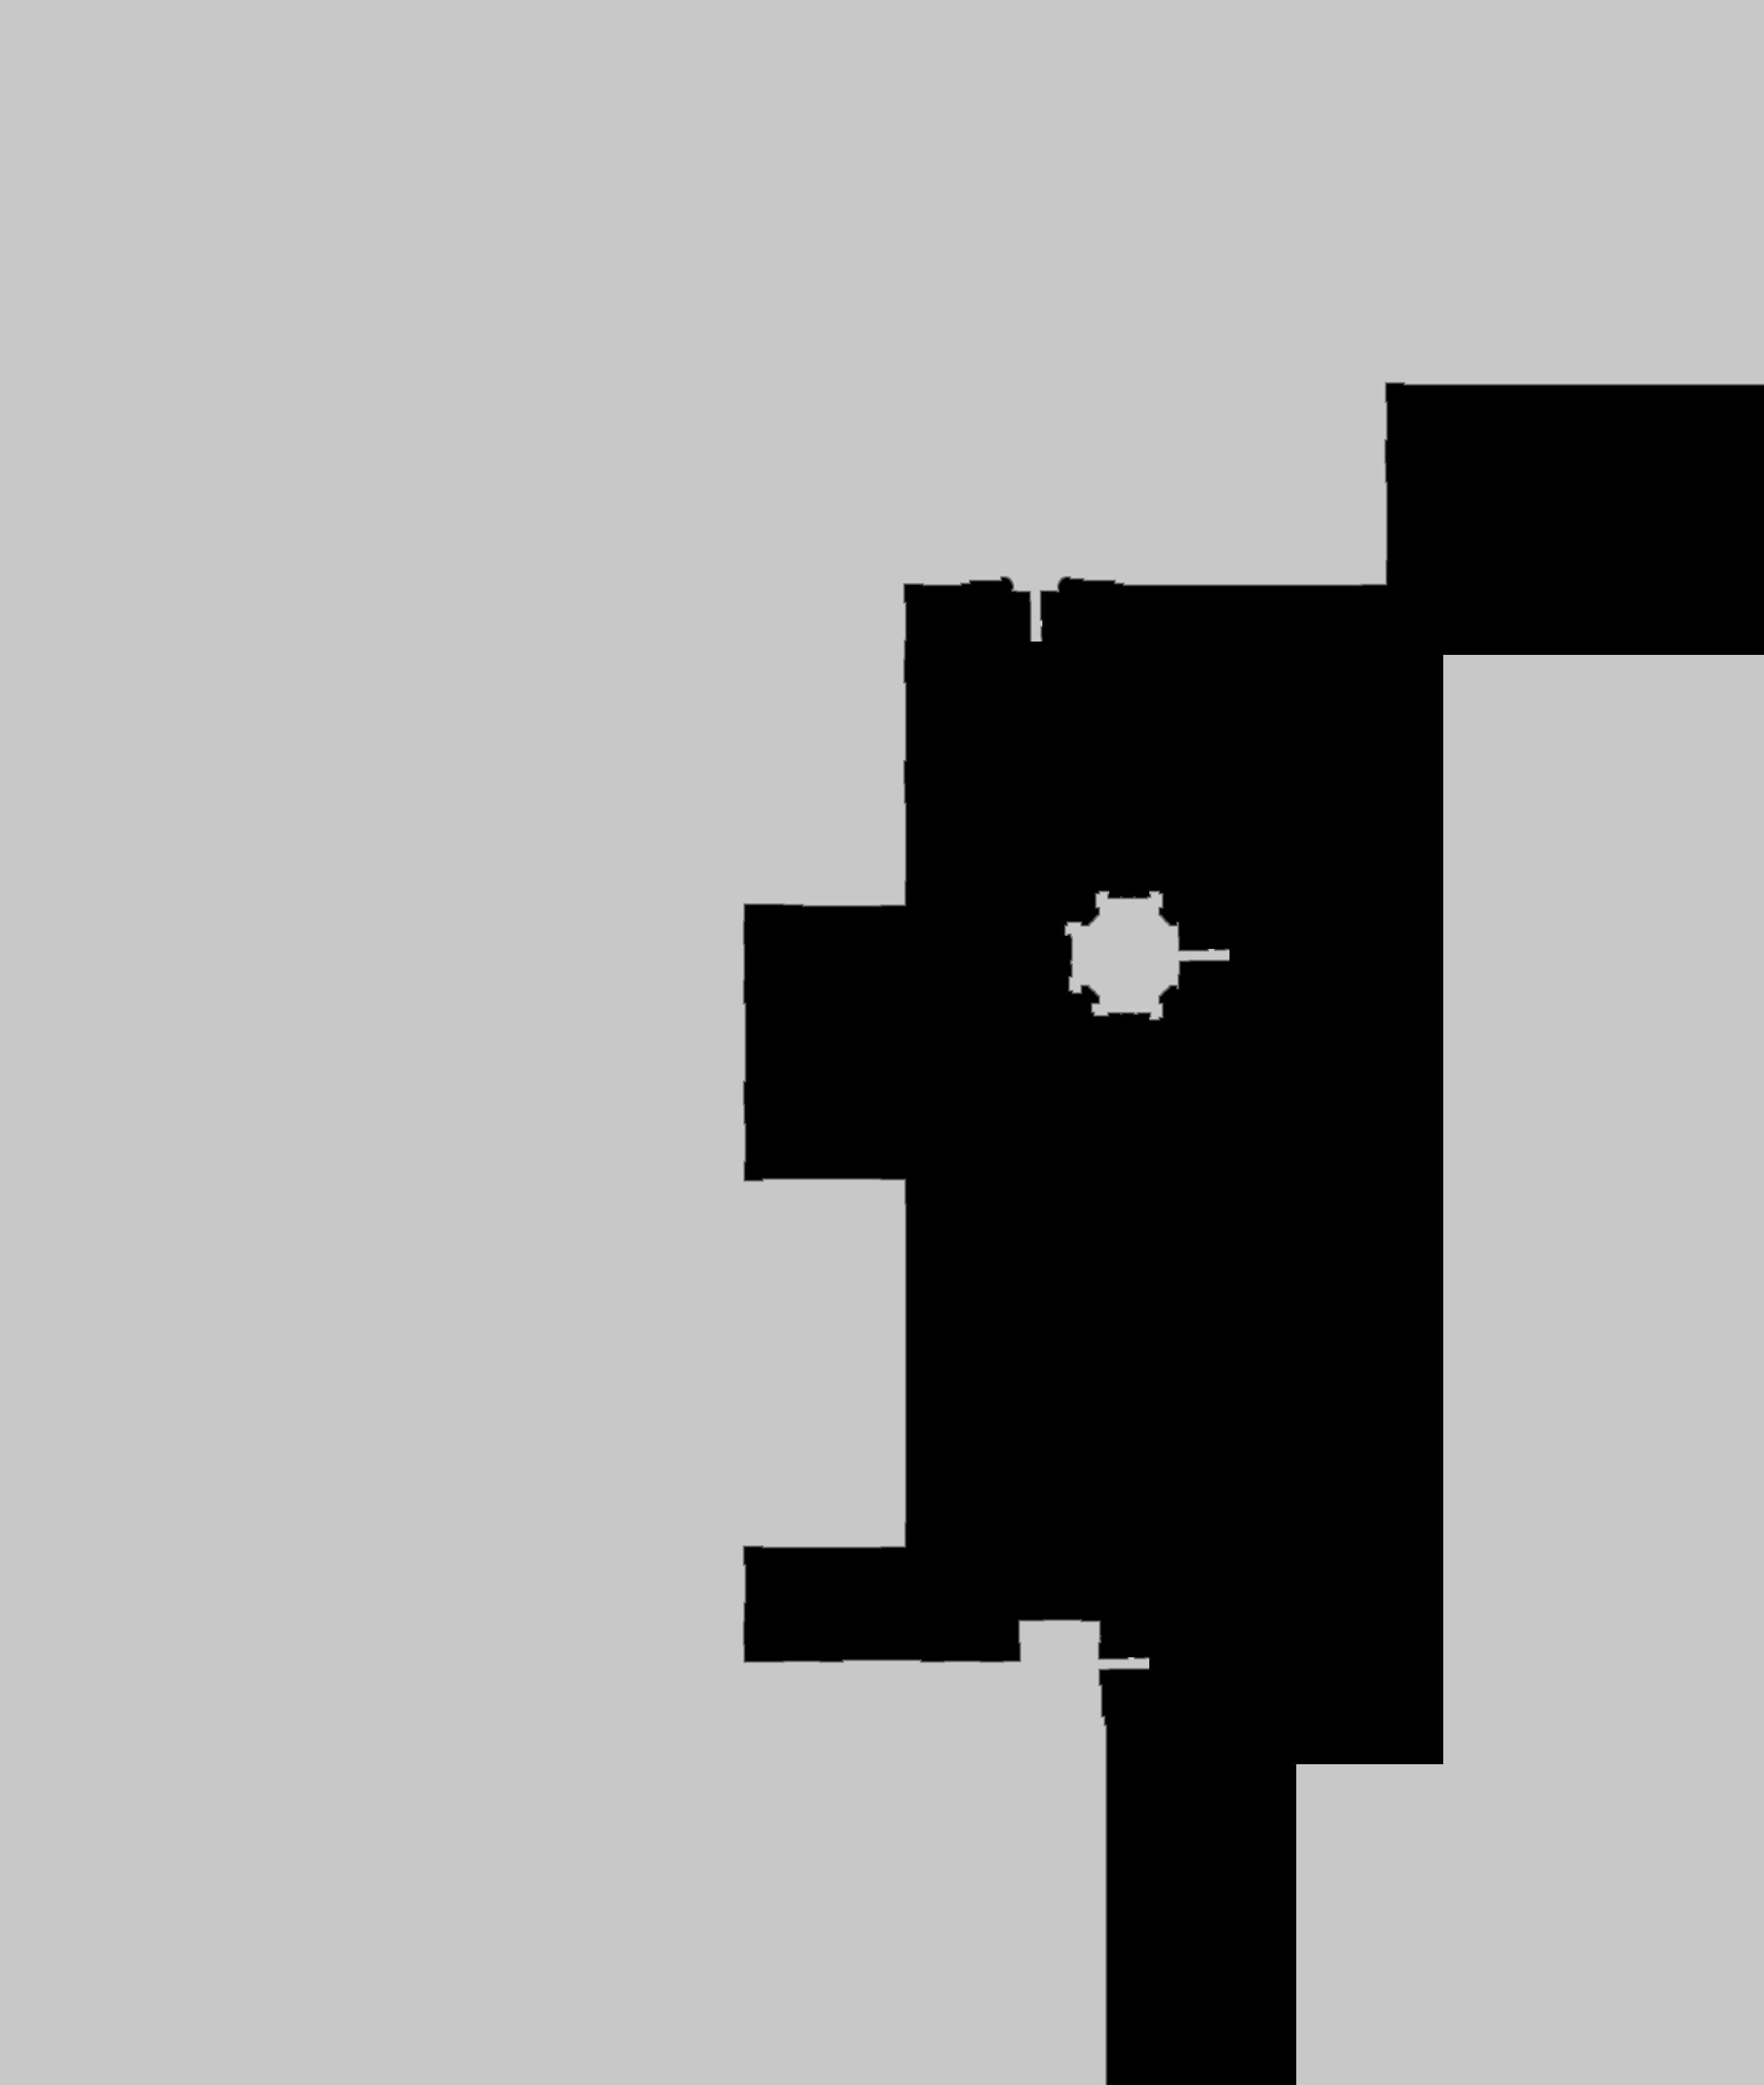

The file beside this chart, header and first rows:
source	tdt_hull ranged
truth	truth_2de8d10e3f0.tsv
width	3036
height	3588
nibble	0	2413623
nibble	1	7608
nibble	2	7634
nibble	3	7662
nibble	4	7664
nibble	5	8448977
